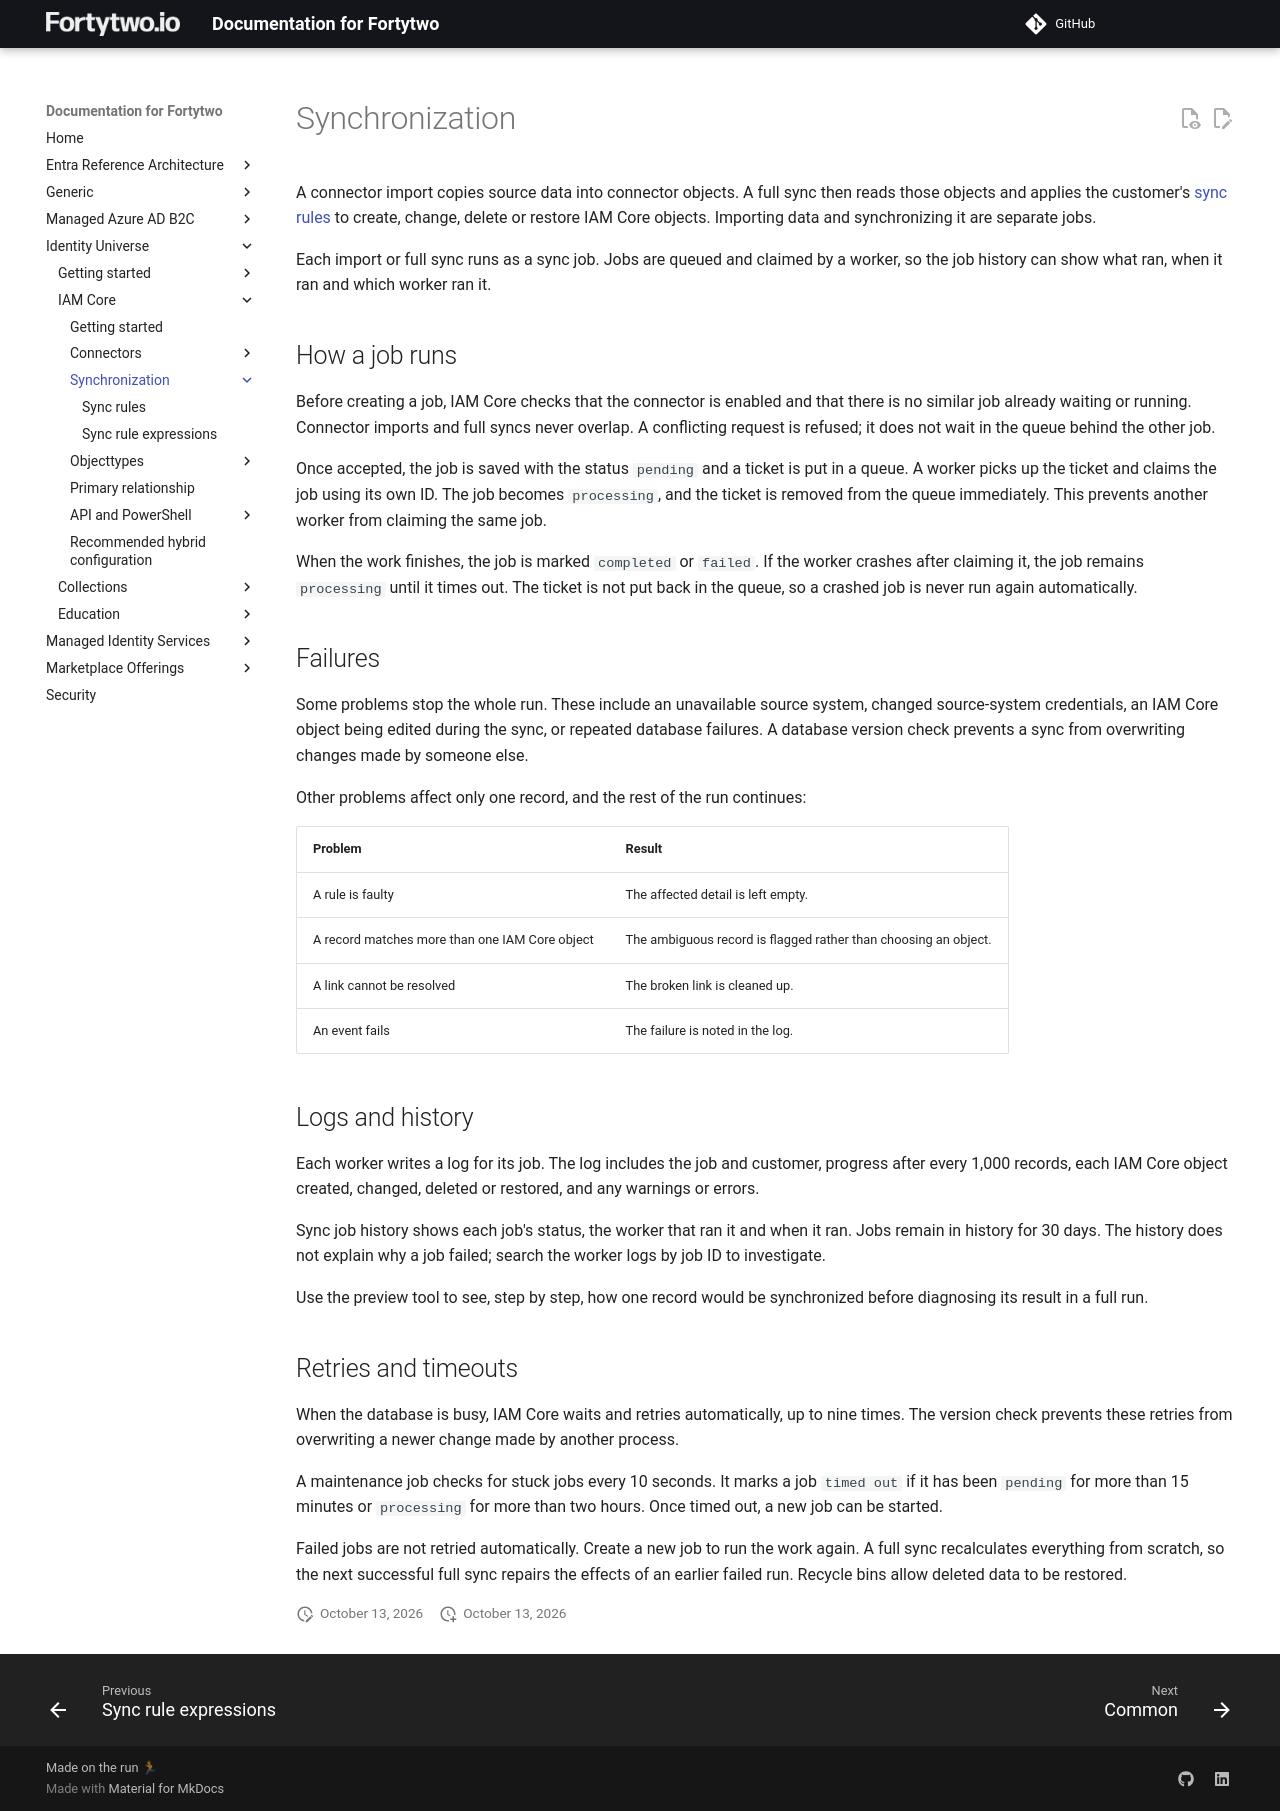

repository: fortytwoservices/public-docs.fortytwo.io · page: identity-universe/iam-core/sync/index.html · generator: mkdocs

# Synchronization

A connector import copies source data into connector objects. A full sync then
reads those objects and applies the customer's [sync rules](./syncrules.md) to
create, change, delete or restore IAM Core objects. Importing data and
synchronizing it are separate jobs.

Each import or full sync runs as a sync job. Jobs are queued and claimed by a
worker, so the job history can show what ran, when it ran and which worker ran
it.

## How a job runs

Before creating a job, IAM Core checks that the connector is enabled and that
there is no similar job already waiting or running. Connector imports and full
syncs never overlap. A conflicting request is refused; it does not wait in the
queue behind the other job.

Once accepted, the job is saved with the status `pending` and a ticket is put
in a queue. A worker picks up the ticket and claims the job using its own ID.
The job becomes `processing`, and the ticket is removed from the queue
immediately. This prevents another worker from claiming the same job.

When the work finishes, the job is marked `completed` or `failed`. If the
worker crashes after claiming it, the job remains `processing` until it times
out. The ticket is not put back in the queue, so a crashed job is never run
again automatically.

## Failures

Some problems stop the whole run. These include an unavailable source system,
changed source-system credentials, an IAM Core object being edited during the
sync, or repeated database failures. A database version check prevents a sync
from overwriting changes made by someone else.

Other problems affect only one record, and the rest of the run continues:

| Problem | Result |
|-|-|
| A rule is faulty | The affected detail is left empty. |
| A record matches more than one IAM Core object | The ambiguous record is flagged rather than choosing an object. |
| A link cannot be resolved | The broken link is cleaned up. |
| An event fails | The failure is noted in the log. |

## Logs and history

Each worker writes a log for its job. The log includes the job and customer,
progress after every 1,000 records, each IAM Core object created, changed,
deleted or restored, and any warnings or errors.

Sync job history shows each job's status, the worker that ran it and when it
ran. Jobs remain in history for 30 days. The history does not explain why a job
failed; search the worker logs by job ID to investigate.

Use the preview tool to see, step by step, how one record would be synchronized
before diagnosing its result in a full run.

## Retries and timeouts

When the database is busy, IAM Core waits and retries automatically, up to
nine times. The version check prevents these retries from overwriting a newer
change made by another process.

A maintenance job checks for stuck jobs every 10 seconds. It marks a job
`timed out` if it has been `pending` for more than 15 minutes or
`processing` for more than two hours. Once timed out, a new job can be
started.

Failed jobs are not retried automatically. Create a new job to run the work
again. A full sync recalculates everything from scratch, so the next successful
full sync repairs the effects of an earlier failed run. Recycle bins allow
deleted data to be restored.
